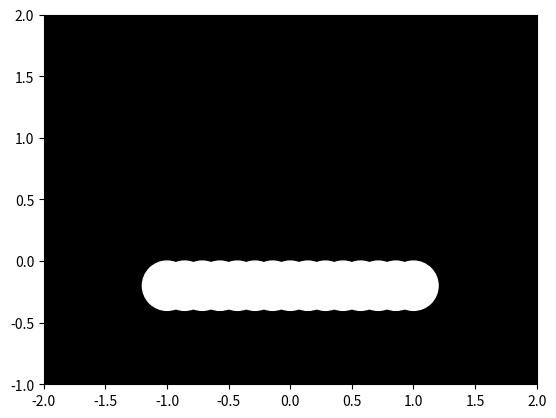

Write the Python code that produced this figure.

import numpy as np
import matplotlib.pyplot as plt
import matplotlib.animation as animation

# Parameters
num_lights = 15
num_frames = 60
light_radius = 0.2
jump_height = 1.0
jump_duration = 3.0

# Create a figure and axis
fig, ax = plt.subplots()
ax.set_xlim(-2, 2)
ax.set_ylim(-1, 2)
ax.set_aspect('equal')
ax.set_facecolor('black')

# Initialize lights
lights = []
for i in range(num_lights):
    circle = plt.Circle((-1 + 2 * i / (num_lights - 1), -light_radius), light_radius, color='white')
    lights.append(circle)
    ax.add_artist(circle)

# Function to update the positions of the lights
def update(frame):
    t = frame / (num_frames - 1)
    for i, light in enumerate(lights):
        x = -1 + 2 * i / (num_lights - 1)
        y = -light_radius + (jump_height / 2) * np.sin(2 * np.pi * t / jump_duration)
        light.set_center((x, y))
    return lights

# Create the animation
ani = animation.FuncAnimation(fig, update, frames=num_frames, blit=True, repeat=True)

# Display the animation
plt.show()
